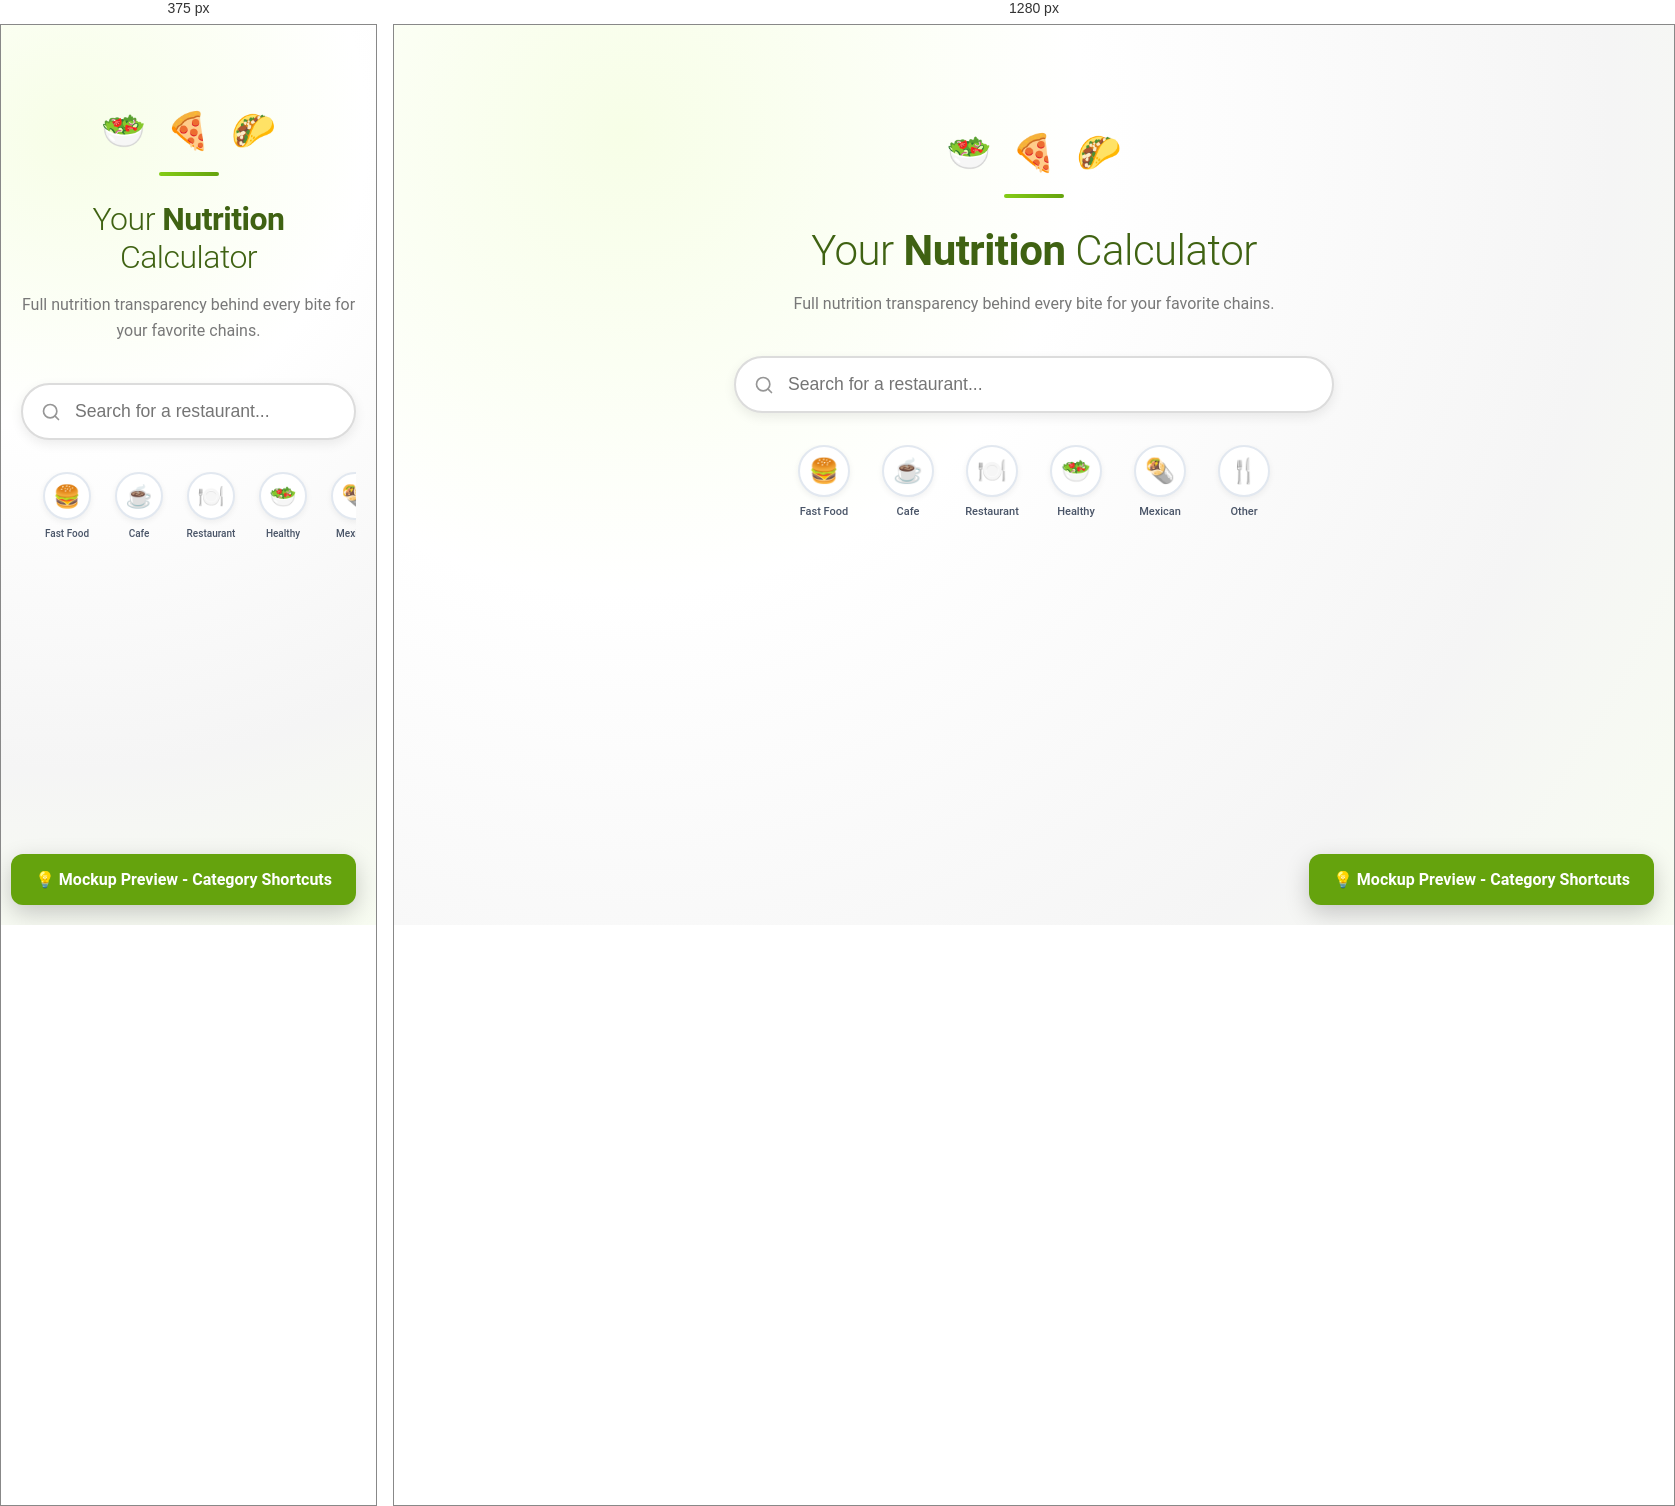
Rendered at 375 px and 1280 px, left to right.

<!-- file: category-shortcuts-mockup.html -->
<!DOCTYPE html>
<html>
<head>
    <title>Category Shortcuts Mockup - NutritionFax</title>
    <meta name="viewport" content="width=device-width,initial-scale=1">
    <link href="https://fonts.googleapis.com/css2?family=Bebas+Neue&family=Roboto:wght@300;400;500;600;700&display=swap" rel="stylesheet">
    <style>
        :root {
            --nutrition-primary: rgb(101 163 13);
            --nutrition-primary-dark: rgb(63 98 18);
            --nutrition-primary-light: rgb(132 204 22);
            --nutrition-secondary: rgb(132 204 22);
            --nutrition-ink: rgb(63 98 18);
        }

        * {
            box-sizing: border-box;
        }

        body {
            font-family: "Roboto", Helvetica, Arial, sans-serif;
            margin: 0;
            padding: 0;
            background: radial-gradient(circle at 18% 12%, rgb(247 254 231) 0%, rgb(255 255 255) 35%, rgb(245 245 245) 75%, rgba(132, 204, 22, 0.06) 100%);
            min-height: 100vh;
        }

        .home-search-container {
            display: flex;
            align-items: center;
            justify-content: center;
            min-height: calc(100vh - 300px);
            padding: 40px 20px;
        }

        .home-search-content {
            width: 100%;
            max-width: 600px;
        }

        .home-header {
            text-align: center;
            margin-bottom: 40px;
        }

        .home-header-icons {
            display: flex;
            justify-content: center;
            gap: 20px;
            margin-bottom: 20px;
            font-size: 36px;
        }

        .home-header-icon {
            animation: float 3s ease-in-out infinite;
        }

        .home-header-icon:nth-child(2) {
            animation-delay: 0.3s;
        }

        .home-header-icon:nth-child(3) {
            animation-delay: 0.6s;
        }

        @keyframes float {
            0%, 100% { transform: translateY(0px); }
            50% { transform: translateY(-10px); }
        }

        .home-header-accent {
            width: 60px;
            height: 4px;
            background: linear-gradient(90deg, var(--nutrition-secondary), var(--nutrition-primary));
            margin: 0 auto 24px;
            border-radius: 2px;
        }

        .home-header-title {
            font-size: 42px;
            font-weight: 300;
            color: var(--nutrition-ink);
            margin-bottom: 16px;
            letter-spacing: -0.5px;
        }

        .home-header-title strong {
            font-weight: 700;
            color: var(--nutrition-primary-dark);
        }

        .home-header-subtitle {
            font-size: 16px;
            color: rgb(120 120 120);
            max-width: 500px;
            margin: 0 auto;
            line-height: 1.6;
        }

        .search-input-wrapper {
            position: relative;
            width: 100%;
            margin-bottom: 32px;
        }

        .search-icon {
            position: absolute;
            left: 20px;
            top: 50%;
            transform: translateY(-50%);
            width: 20px;
            height: 20px;
            color: rgb(150 150 150);
        }

        .home-search-input {
            width: 100%;
            padding: 16px 24px 16px 52px;
            font-size: 1.1rem;
            border: 2px solid rgb(220 220 220);
            border-radius: 50px;
            background: rgb(255 255 255);
            box-shadow: 0 4px 12px rgb(0 0 0 / 8%);
            transition: all 0.3s ease;
        }

        .home-search-input:focus {
            outline: none;
            border-color: var(--nutrition-secondary);
            box-shadow: 0 6px 20px rgba(132, 204, 22, 0.15);
        }

        /* Category Shortcuts */
        .category-shortcuts {
            display: flex;
            justify-content: center;
            align-items: center;
            gap: 16px;
            flex-wrap: nowrap;
            margin-top: 32px;
            padding: 0 20px;
            overflow-x: auto;
        }

        .category-shortcut {
            display: flex;
            flex-direction: column;
            align-items: center;
            gap: 8px;
            cursor: pointer;
            text-decoration: none;
            transition: transform 0.2s ease;
            width: 68px;
            flex-shrink: 0;
        }

        .category-shortcut:hover {
            transform: translateY(-3px);
        }

        .category-shortcut-circle {
            width: 52px;
            height: 52px;
            border-radius: 50%;
            background: white;
            border: 2px solid rgb(226 232 240);
            display: flex;
            align-items: center;
            justify-content: center;
            font-size: 24px;
            box-shadow: 0 2px 6px rgba(0, 0, 0, 0.06);
            transition: all 0.3s ease;
        }

        .category-shortcut:hover .category-shortcut-circle {
            border-color: var(--nutrition-primary);
            box-shadow: 0 4px 12px rgba(101, 163, 13, 0.2);
            background: rgba(247, 254, 231, 0.5);
        }

        .category-shortcut-label {
            font-size: 11px;
            font-weight: 500;
            color: rgb(74 85 104);
            text-align: center;
            line-height: 1.2;
            max-width: 68px;
            word-wrap: break-word;
        }

        @media (max-width: 768px) {
            .home-header-title {
                font-size: 32px;
            }

            .category-shortcuts {
                gap: 12px;
                margin-top: 24px;
                justify-content: flex-start;
                padding: 0 16px;
            }

            .category-shortcut {
                width: 60px;
            }

            .category-shortcut-circle {
                width: 48px;
                height: 48px;
                font-size: 22px;
            }

            .category-shortcut-label {
                font-size: 10px;
            }
        }

        /* Mockup Banner */
        .mockup-banner {
            position: fixed;
            bottom: 20px;
            right: 20px;
            background: var(--nutrition-primary);
            color: white;
            padding: 16px 24px;
            border-radius: 12px;
            box-shadow: 0 8px 24px rgba(0, 0, 0, 0.2);
            font-weight: 600;
            z-index: 1000;
        }
    </style>
</head>
<body>
    <div class="home-search-container">
        <div class="home-search-content">
            <div class="home-header">
                <div class="home-header-icons">
                    <span class="home-header-icon">🥗</span>
                    <span class="home-header-icon">🍕</span>
                    <span class="home-header-icon">🌮</span>
                </div>
                <div class="home-header-accent"></div>
                <h1 class="home-header-title">Your <strong>Nutrition</strong> Calculator</h1>
                <p class="home-header-subtitle">Full nutrition transparency behind every bite for your favorite chains.</p>
            </div>

            <div class="search-input-wrapper">
                <svg class="search-icon" xmlns="http://www.w3.org/2000/svg" viewBox="0 0 24 24" fill="none" stroke="currentColor" stroke-width="2" stroke-linecap="round" stroke-linejoin="round">
                    <circle cx="11" cy="11" r="8"></circle>
                    <path d="m21 21-4.35-4.35"></path>
                </svg>
                <input type="text" class="home-search-input" placeholder="Search for a restaurant...">
            </div>

            <!-- NEW: Category Shortcuts -->
            <div class="category-shortcuts">
                <a href="#" class="category-shortcut">
                    <div class="category-shortcut-circle">
                        🍔
                    </div>
                    <span class="category-shortcut-label">Fast Food</span>
                </a>

                <a href="#" class="category-shortcut">
                    <div class="category-shortcut-circle">
                        ☕
                    </div>
                    <span class="category-shortcut-label">Cafe</span>
                </a>

                <a href="#" class="category-shortcut">
                    <div class="category-shortcut-circle">
                        🍽️
                    </div>
                    <span class="category-shortcut-label">Restaurant</span>
                </a>

                <a href="#" class="category-shortcut">
                    <div class="category-shortcut-circle">
                        🥗
                    </div>
                    <span class="category-shortcut-label">Healthy</span>
                </a>

                <a href="#" class="category-shortcut">
                    <div class="category-shortcut-circle">
                        🌯
                    </div>
                    <span class="category-shortcut-label">Mexican</span>
                </a>

                <a href="#" class="category-shortcut">
                    <div class="category-shortcut-circle">
                        🍴
                    </div>
                    <span class="category-shortcut-label">Other</span>
                </a>
            </div>
        </div>
    </div>

    <div class="mockup-banner">
        💡 Mockup Preview - Category Shortcuts
    </div>
</body>
</html>